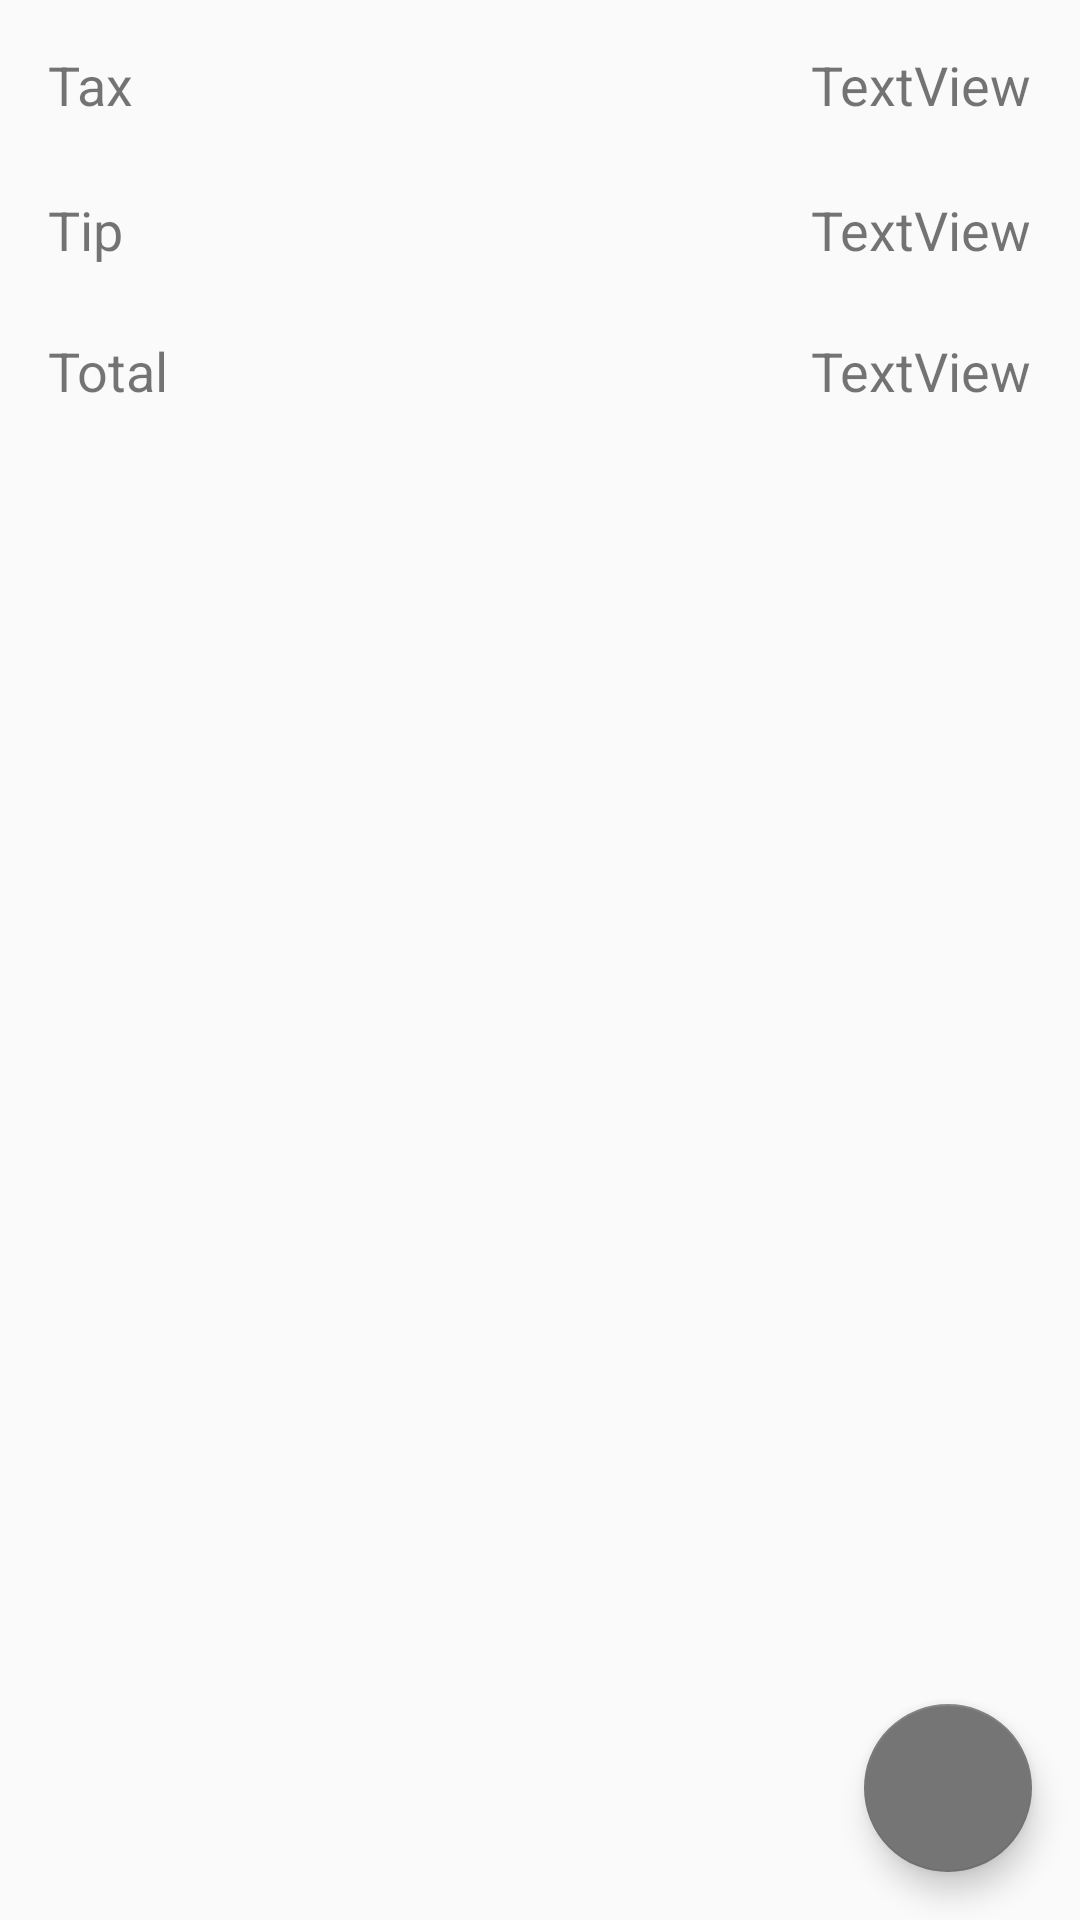

Layout XML and referenced resources for this Android screen:
<!-- AndroidManifest.xml: application theme AppTheme -->
<!-- res/layout/activity_calculation_wtip.xml -->
<?xml version="1.0" encoding="utf-8"?>
<android.support.constraint.ConstraintLayout xmlns:android="http://schemas.android.com/apk/res/android"
    xmlns:app="http://schemas.android.com/apk/res-auto"
    xmlns:tools="http://schemas.android.com/tools"
    android:id="@+id/layout_calculation"
    android:layout_width="match_parent"
    android:layout_height="match_parent"
    tools:context="com.example.scanandsplit.UI.CalculationActivity">

    <android.support.v7.widget.RecyclerView
        android:id="@+id/recyclerViewCalculation"
        android:layout_width="match_parent"
        android:layout_height="wrap_content" />

    <android.support.design.widget.FloatingActionButton
        android:id="@+id/calculate_button"
        android:layout_width="wrap_content"
        android:layout_height="wrap_content"
        android:layout_marginBottom="16dp"
        android:layout_marginEnd="16dp"
        android:clickable="true"
        app:backgroundTint="@color/colorPrimary"
        app:layout_constraintBottom_toBottomOf="parent"
        app:layout_constraintRight_toRightOf="parent"
        app:srcCompat="@drawable/ic_send" />


    <RelativeLayout
        android:id="@+id/relativeLayoutTotal"
        android:layout_width="match_parent"
        android:layout_height="wrap_content"
        android:layout_marginTop="8dp"
        android:orientation="horizontal"
        android:paddingBottom="8dp"
        android:paddingTop="8dp"
        app:layout_constraintEnd_toEndOf="parent"
        app:layout_constraintHorizontal_bias="0.0"
        app:layout_constraintStart_toStartOf="parent"
        app:layout_constraintTop_toBottomOf="@+id/relative_layout_tip">

        <TextView
            android:id="@+id/textViewTotal"
            android:layout_width="wrap_content"
            android:layout_height="wrap_content"
            android:layout_alignParentLeft="true"
            android:paddingLeft="16dp"
            android:paddingRight="16dp"
            android:text="Total"
            android:textSize="18sp" />

        <TextView
            android:id="@+id/textViewTotal2"
            android:layout_width="wrap_content"
            android:layout_height="wrap_content"
            android:layout_alignParentRight="true"
            android:paddingLeft="16dp"
            android:paddingRight="16dp"
            android:text="TextView"
            android:textSize="18sp" />

    </RelativeLayout>

    <RelativeLayout
        android:id="@+id/relative_layout_tip"
        android:layout_width="match_parent"
        android:layout_height="39dp"
        android:layout_marginTop="8dp"
        android:orientation="horizontal"
        android:paddingBottom="8dp"
        android:paddingTop="8dp"
        app:layout_constraintEnd_toEndOf="parent"
        app:layout_constraintStart_toStartOf="parent"
        app:layout_constraintTop_toBottomOf="@+id/relativeLayoutTotal2">

        <TextView
            android:id="@+id/textView_tip1"
            android:layout_width="wrap_content"
            android:layout_height="wrap_content"
            android:layout_alignParentLeft="true"
            android:paddingLeft="16dp"
            android:paddingRight="16dp"
            android:text="Tip"
            android:textSize="18sp" />

        <TextView
            android:id="@+id/textView_ttip2"
            android:layout_width="wrap_content"
            android:layout_height="wrap_content"
            android:layout_alignParentRight="true"
            android:paddingLeft="16dp"
            android:paddingRight="16dp"
            android:text="TextView"
            android:textSize="18sp" />

    </RelativeLayout>

    <RelativeLayout
        android:id="@+id/relativeLayoutTotal2"
        android:layout_width="match_parent"
        android:layout_height="wrap_content"
        android:layout_marginTop="8dp"
        android:orientation="horizontal"
        android:paddingBottom="8dp"
        android:paddingTop="8dp"
        app:layout_constraintEnd_toEndOf="parent"
        app:layout_constraintStart_toStartOf="parent"
        app:layout_constraintTop_toBottomOf="@+id/recyclerViewCalculation">

        <TextView
            android:id="@+id/textViewTotal3"
            android:layout_width="wrap_content"
            android:layout_height="wrap_content"
            android:layout_alignParentLeft="true"
            android:paddingLeft="16dp"
            android:paddingRight="16dp"
            android:text="Tax"
            android:textSize="18sp" />

        <TextView
            android:id="@+id/textViewTotal4"
            android:layout_width="wrap_content"
            android:layout_height="wrap_content"
            android:layout_alignParentRight="true"
            android:paddingLeft="16dp"
            android:paddingRight="16dp"
            android:text="TextView"
            android:textSize="18sp" />

    </RelativeLayout>

</android.support.constraint.ConstraintLayout>
<!-- resources referenced by this layout -->
<resources>
  <color name="colorPrimary">#757575</color>
  <style name="AppTheme" parent="Theme.AppCompat.Light.DarkActionBar">
          
          <item name="colorPrimary">@color/colorPrimary</item>
          <item name="colorPrimaryDark">@color/colorPrimaryDark</item>
          <item name="colorAccent">@color/colorAccent</item>
      </style>
  <color name="colorPrimaryDark">#494949</color>
  <color name="colorAccent">#fff9c4</color>
</resources>
